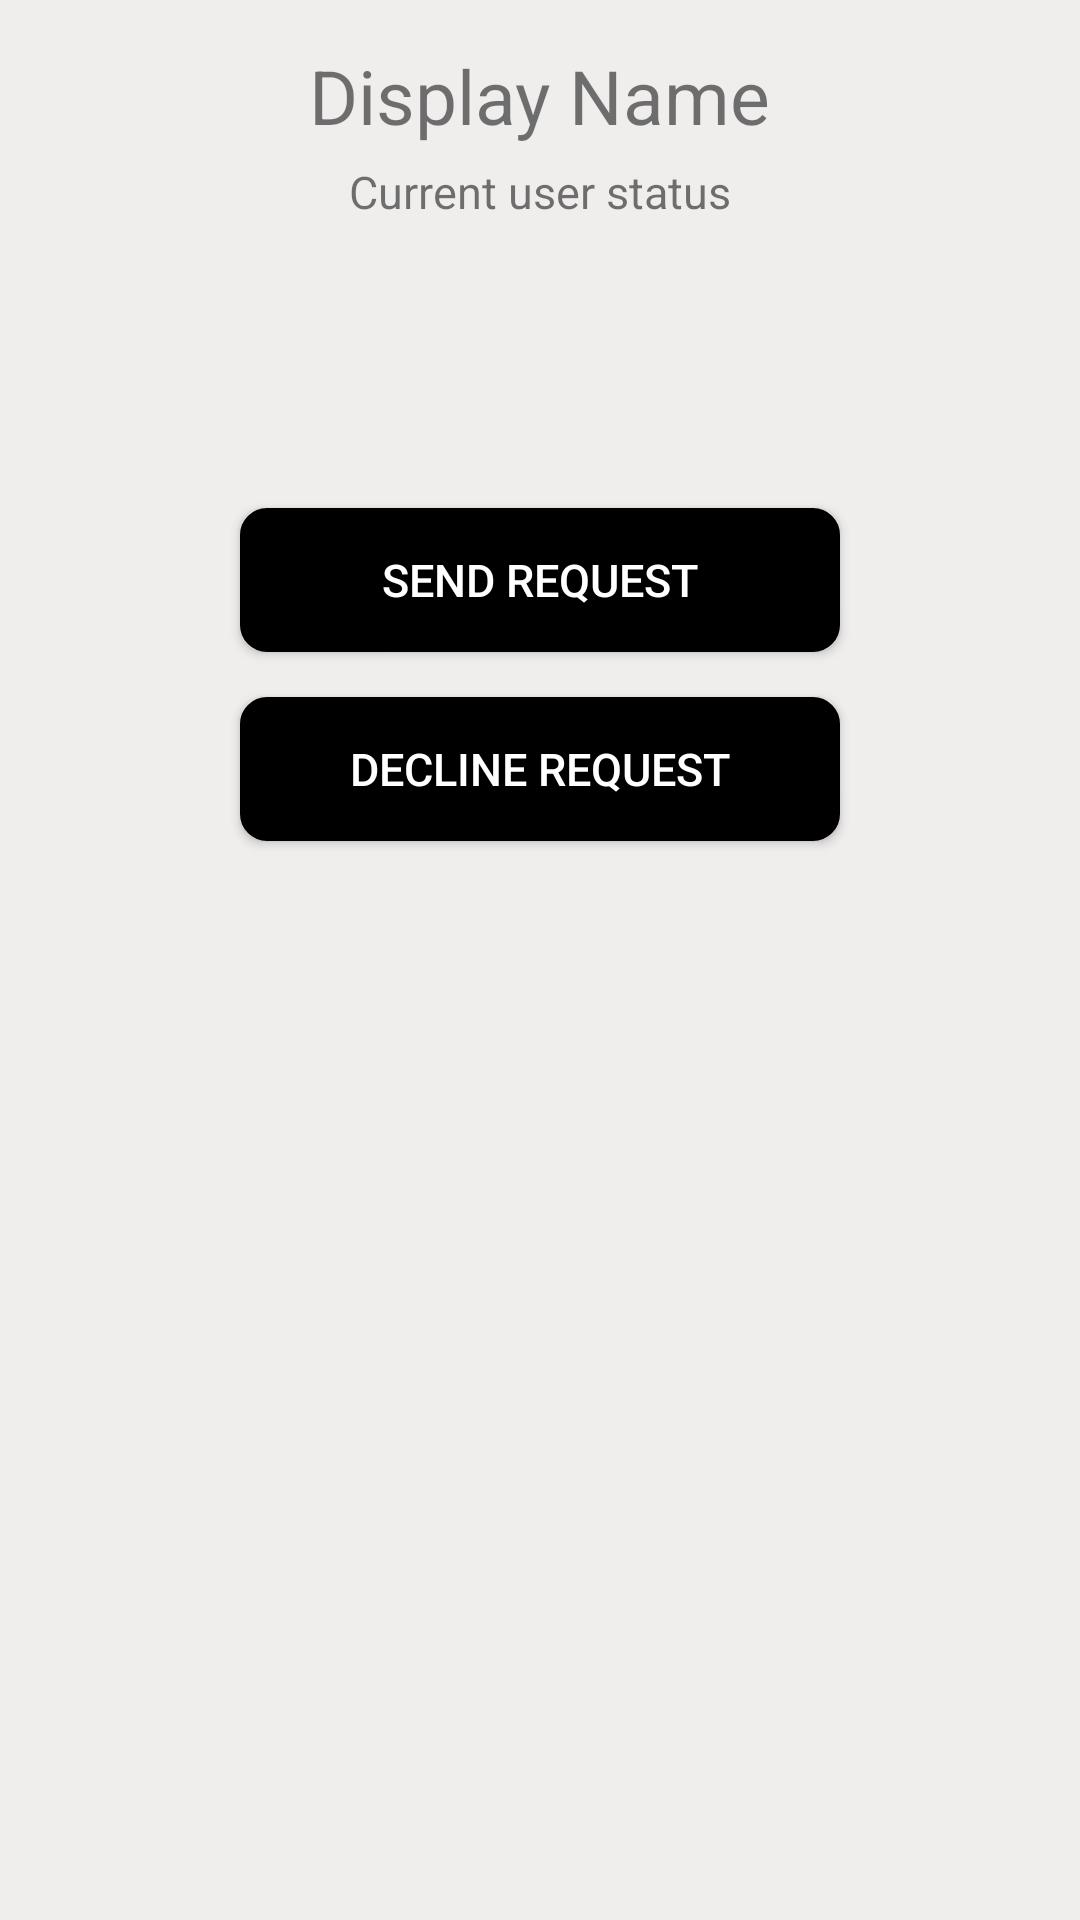

Produce the Android XML layout that renders to this screen, including the resource entries it uses.
<!-- AndroidManifest.xml: application theme AppTheme -->
<!-- res/layout/activity_profile.xml -->
<?xml version="1.0" encoding="utf-8"?>
<androidx.constraintlayout.widget.ConstraintLayout xmlns:android="http://schemas.android.com/apk/res/android"
    xmlns:app="http://schemas.android.com/apk/res-auto"
    xmlns:tools="http://schemas.android.com/tools"
    android:layout_width="match_parent"
    android:layout_height="match_parent"
    android:background="@color/background_color"
    tools:context=".ProfileActivity"
    android:id="@+id/grand_parent"
    >

    <ImageView
        android:id="@+id/profile_image"
        android:layout_width="match_parent"
        android:layout_height="wrap_content"
        android:adjustViewBounds="true"
        android:background="#000"
        android:maxHeight="300dp"
        android:src="@drawable/profile_image"
        app:layout_constraintTop_toTopOf="parent" />

    <TextView
        android:id="@+id/profile_name"
        android:layout_width="wrap_content"
        android:layout_height="wrap_content"
        android:layout_marginTop="15dp"
        android:text="Display Name"
        android:textSize="25dp"
        app:layout_constraintLeft_toLeftOf="parent"
        app:layout_constraintRight_toRightOf="parent"
        app:layout_constraintTop_toBottomOf="@id/profile_image" />

    <TextView
        android:id="@+id/profile_status"
        android:layout_width="wrap_content"
        android:layout_height="wrap_content"
        android:layout_marginTop="5dp"
        android:text="Current user status"
        android:textSize="15dp"
        app:layout_constraintLeft_toLeftOf="parent"
        app:layout_constraintRight_toRightOf="parent"
        app:layout_constraintTop_toBottomOf="@id/profile_name" />

    <TextView
        android:id="@+id/profile_totalFriends"
        android:layout_width="wrap_content"
        android:layout_height="wrap_content"
        android:layout_marginTop="60dp"
        android:text="Total Friends"
        android:textSize="15dp"
        android:visibility="invisible"
        app:layout_constraintLeft_toLeftOf="parent"
        app:layout_constraintRight_toRightOf="parent"
        app:layout_constraintTop_toBottomOf="@id/profile_status" />

    <Button
        android:id="@+id/btnSendReq"
        android:layout_width="200dp"
        android:layout_height="wrap_content"
        android:layout_marginTop="15dp"
        android:background="@drawable/button_color"
        android:padding="5dp"
        android:text="Send Request"
        android:textColor="@color/cardview_light_background"
        android:textSize="15dp"
        app:layout_constraintLeft_toLeftOf="@id/profile_totalFriends"
        app:layout_constraintRight_toRightOf="@id/profile_totalFriends"
        app:layout_constraintTop_toBottomOf="@id/profile_totalFriends" />

    <Button
        android:id="@+id/btnDeclineReq"
        android:layout_width="200dp"
        android:layout_height="wrap_content"
        android:layout_marginTop="15dp"
        android:background="@drawable/button_color"
        android:padding="5dp"
        android:text="Decline Request"
        android:textColor="@color/cardview_light_background"
        android:textSize="15dp"
        app:layout_constraintLeft_toLeftOf="@id/profile_totalFriends"
        app:layout_constraintRight_toRightOf="@id/profile_totalFriends"
        app:layout_constraintTop_toBottomOf="@id/btnSendReq" />


</androidx.constraintlayout.widget.ConstraintLayout>
<!-- resources referenced by this layout -->
<resources>
  <color name="background_color">#F0EDED</color>
  <!-- drawable button_color (drawable) -->
  <?xml version="1.0" encoding="utf-8"?>
  <shape
      xmlns:android="http://schemas.android.com/apk/res/android">
  
      <stroke
          android:width="2dp"
          android:color="@color/button_color"/>
      <corners
          android:radius="8dp"
          />
      <padding
          android:left="2dp"
          android:right="2dp"
          android:top="2dp"
          android:bottom="2dp"
          />
      <solid
          android:color="@color/button_color"
          />
  
  
  </shape>
  <style name="AppTheme" parent="Theme.AppCompat.Light.NoActionBar">
          
          <item name="colorPrimary">@color/colorPrimary</item>
          <item name="colorPrimaryDark">@color/colorPrimaryDark</item>
          <item name="colorAccent">@color/colorAccent</item>
  
  
      </style>
  <color name="button_color">#000000</color>
  <color name="colorPrimary">#000000</color>
  <color name="colorPrimaryDark">#0F0000</color>
  <color name="colorAccent">#000000</color>
</resources>
